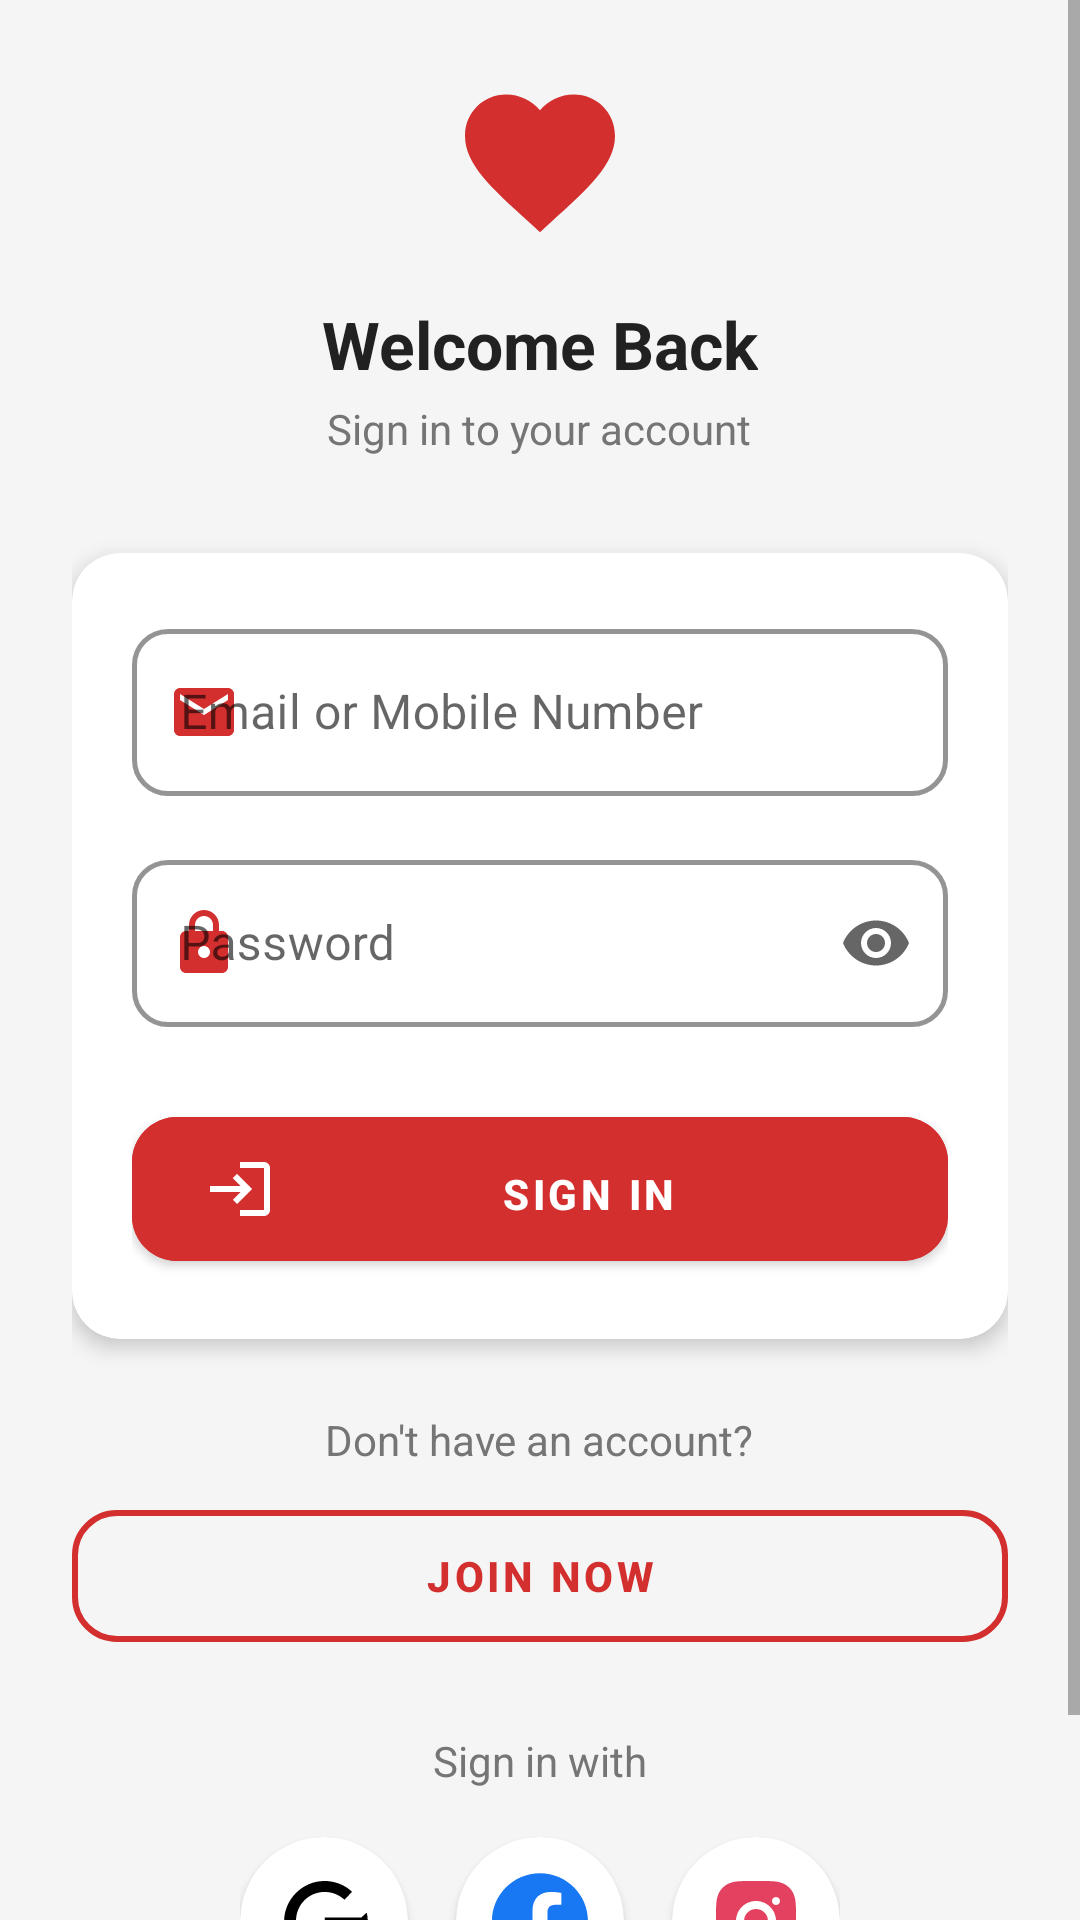

The Android layout XML behind this screen, and the referenced resources:
<!-- AndroidManifest.xml: application theme Theme.BloodBankBD -->
<!-- res/layout/fragment_login.xml -->
<ScrollView xmlns:android="http://schemas.android.com/apk/res/android"
    xmlns:app="http://schemas.android.com/apk/res-auto"
    android:layout_width="match_parent"
    android:layout_height="match_parent"
    android:background="@color/background"
    android:fillViewport="true">

    <LinearLayout
        android:layout_width="match_parent"
        android:layout_height="wrap_content"
        android:orientation="vertical"
        android:padding="24dp">

        
        <LinearLayout
            android:layout_width="match_parent"
            android:layout_height="wrap_content"
            android:orientation="vertical"
            android:gravity="center_horizontal"
            android:layout_marginBottom="32dp">

            
            <ImageView
                android:layout_width="60dp"
                android:layout_height="60dp"
                android:src="@drawable/ic_blood_drop"
                android:contentDescription="Blood Bank Logo"
                android:layout_marginBottom="16dp" />

            
            <TextView
                android:layout_width="wrap_content"
                android:layout_height="wrap_content"
                android:text="Welcome Back"
                android:textColor="@color/textPrimary"
                android:textSize="22sp"
                android:textStyle="bold" />

            <TextView
                android:layout_width="wrap_content"
                android:layout_height="wrap_content"
                android:text="Sign in to your account"
                android:textColor="@color/textSecondary"
                android:textSize="14sp"
                android:layout_marginTop="4dp" />

        </LinearLayout>

        
        <com.google.android.material.card.MaterialCardView
            android:layout_width="match_parent"
            android:layout_height="wrap_content"
            app:cardCornerRadius="16dp"
            app:cardElevation="4dp"
            android:layout_marginBottom="24dp">

            <LinearLayout
                android:layout_width="match_parent"
                android:layout_height="wrap_content"
                android:orientation="vertical"
                android:padding="20dp">

                
                <com.google.android.material.textfield.TextInputLayout
                    style="@style/Widget.BloodBankBD.TextInputLayout.OutlinedBox"
                    android:layout_width="match_parent"
                    android:layout_height="wrap_content"
                    android:layout_marginBottom="16dp"
                    app:hintTextColor="@color/primaryColor"
                    app:boxStrokeColor="@color/primaryColor"
                    app:endIconMode="clear_text"
                    app:startIconDrawable="@drawable/ic_email_filled"
                    app:startIconTint="@color/primaryColor">

                    <com.google.android.material.textfield.TextInputEditText
                        android:id="@+id/etMobile"
                        android:layout_width="match_parent"
                        android:layout_height="wrap_content"
                        android:inputType="textEmailAddress"
                        android:hint="Email or Mobile Number"
                        android:textColor="@color/input_text"
                        android:textSize="16sp"
                        android:maxLines="1" />

                </com.google.android.material.textfield.TextInputLayout>

                
                <com.google.android.material.textfield.TextInputLayout
                    style="@style/Widget.BloodBankBD.TextInputLayout.OutlinedBox"
                    android:layout_width="match_parent"
                    android:layout_height="wrap_content"
                    android:layout_marginBottom="24dp"
                    app:hintTextColor="@color/primaryColor"
                    app:boxStrokeColor="@color/primaryColor"
                    app:endIconMode="password_toggle"
                    app:startIconDrawable="@drawable/ic_lock_filled"
                    app:startIconTint="@color/primaryColor">

                    <com.google.android.material.textfield.TextInputEditText
                        android:id="@+id/etPassword"
                        android:layout_width="match_parent"
                        android:layout_height="wrap_content"
                        android:inputType="textPassword"
                        android:hint="Password"
                        android:textColor="@color/input_text"
                        android:textSize="16sp"
                        android:maxLines="1" />

                </com.google.android.material.textfield.TextInputLayout>

                
                <com.google.android.material.button.MaterialButton
                    android:id="@+id/btnLogin"
                    android:layout_width="match_parent"
                    android:layout_height="60dp"
                    android:text="SIGN IN"
                    android:textSize="14sp"
                    android:textStyle="bold"
                    android:backgroundTint="@color/primaryColor"
                    android:textColor="@android:color/white"
                    app:cornerRadius="15dp"
                    app:icon="@drawable/ic_login_filled"
                    app:iconGravity="start"
                    app:iconPadding="8dp"
                    app:iconTint="@android:color/white"
                    android:paddingStart="24dp"
                    android:paddingEnd="24dp"
                    android:elevation="4dp" />

            </LinearLayout>

        </com.google.android.material.card.MaterialCardView>

        
        <LinearLayout
            android:layout_width="match_parent"
            android:layout_height="wrap_content"
            android:orientation="vertical"
            android:gravity="center"
            android:layout_marginBottom="24dp">

            <TextView
                android:layout_width="wrap_content"
                android:layout_height="wrap_content"
                android:text="Don't have an account?"
                android:textColor="@color/textSecondary"
                android:textSize="14sp"
                android:layout_marginBottom="8dp" />

            <com.google.android.material.button.MaterialButton
                android:id="@+id/btnJoinNow"
                android:layout_width="match_parent"
                android:layout_height="56dp"
                android:text="JOIN NOW"
                android:textSize="14sp"
                android:textStyle="bold"
                android:textColor="@color/primaryColor"
                app:cornerRadius="15dp"
                style="@style/Widget.MaterialComponents.Button.OutlinedButton"
                app:strokeColor="@color/primaryColor"
                app:strokeWidth="2dp"
                app:icon="@drawable/ic_person_add"
                app:iconGravity="start"
                app:iconPadding="8dp"
                app:iconTint="@color/primaryColor" />

        </LinearLayout>

        
        <LinearLayout
            android:layout_width="match_parent"
            android:layout_height="wrap_content"
            android:orientation="vertical"
            android:gravity="center"
            android:layout_marginBottom="24dp">

            <TextView
                android:layout_width="wrap_content"
                android:layout_height="wrap_content"
                android:text="Sign in with"
                android:textColor="@color/textSecondary"
                android:textSize="14sp"
                android:layout_marginBottom="16dp" />

            <LinearLayout
                android:layout_width="wrap_content"
                android:layout_height="wrap_content"
                android:orientation="horizontal"
                android:gravity="center">

                
                <com.google.android.material.card.MaterialCardView
                    android:layout_width="56dp"
                    android:layout_height="56dp"
                    app:cardCornerRadius="28dp"
                    app:cardElevation="2dp"
                    android:layout_marginEnd="16dp"
                    android:clickable="true"
                    android:focusable="true">

                    <ImageView
                        android:layout_width="32dp"
                        android:layout_height="32dp"
                        android:src="@drawable/ic_google"
                        android:contentDescription="Google Login"
                        android:layout_gravity="center" />

                </com.google.android.material.card.MaterialCardView>

                
                <com.google.android.material.card.MaterialCardView
                    android:layout_width="56dp"
                    android:layout_height="56dp"
                    app:cardCornerRadius="28dp"
                    app:cardElevation="2dp"
                    android:layout_marginEnd="16dp"
                    android:clickable="true"
                    android:focusable="true">

                    <ImageView
                        android:layout_width="32dp"
                        android:layout_height="32dp"
                        android:src="@drawable/ic_facebook"
                        android:contentDescription="Facebook Login"
                        android:layout_gravity="center" />

                </com.google.android.material.card.MaterialCardView>

                
                <com.google.android.material.card.MaterialCardView
                    android:layout_width="56dp"
                    android:layout_height="56dp"
                    app:cardCornerRadius="28dp"
                    app:cardElevation="2dp"
                    android:clickable="true"
                    android:focusable="true">

                    <ImageView
                        android:layout_width="32dp"
                        android:layout_height="32dp"
                        android:src="@drawable/ic_instagram"
                        android:contentDescription="Instagram Login"
                        android:layout_gravity="center" />

                </com.google.android.material.card.MaterialCardView>

            </LinearLayout>

        </LinearLayout>

    </LinearLayout>

</ScrollView>
<!-- resources referenced by this layout -->
<resources>
  <color name="background">#F5F5F5</color>
  <color name="input_text">#212121</color>
  <color name="primaryColor">#D32F2F</color>
  <color name="textPrimary">#212121</color>
  <color name="textSecondary">#757575</color>
  <!-- drawable ic_blood_drop (drawable) -->
  <?xml version="1.0" encoding="utf-8"?>
  <vector xmlns:android="http://schemas.android.com/apk/res/android"
      android:width="80dp"
      android:height="80dp"
      android:viewportWidth="24"
      android:viewportHeight="24"
      android:tint="@color/primaryColor">
      <path
          android:fillColor="@android:color/white"
          android:pathData="M12,21.35l-1.45,-1.32C5.4,15.36 2,12.28 2,8.5 2,5.42 4.42,3 7.5,3c1.74,0 3.41,0.81 4.5,2.09C13.09,3.81 14.76,3 16.5,3 19.58,3 22,5.42 22,8.5c0,3.78 -3.4,6.86 -8.55,11.54L12,21.35z"/>
  </vector>
  <!-- drawable ic_email_filled (drawable) -->
  <?xml version="1.0" encoding="utf-8"?>
  <vector xmlns:android="http://schemas.android.com/apk/res/android"
      android:width="24dp"
      android:height="24dp"
      android:viewportWidth="24"
      android:viewportHeight="24"
      android:tint="?attr/colorOnSurface">
      <path
          android:fillColor="@android:color/white"
          android:pathData="M20,4H4c-1.1,0 -1.99,0.9 -1.99,2L2,18c0,1.1 0.9,2 2,2h16c1.1,0 2,-0.9 2,-2V6c0,-1.1 -0.9,-2 -2,-2zm0,4l-8,5 -8,-5V6l8,5 8,-5v2z"/>
  </vector>
  <!-- drawable ic_google (drawable) -->
  <?xml version="1.0" encoding="utf-8"?>
  <vector xmlns:android="http://schemas.android.com/apk/res/android"
      android:width="24dp"
      android:height="24dp"
      android:viewportWidth="24"
      android:viewportHeight="24">
      <path
          android:fillColor="#FF000000"
          android:pathData="M21.35,11.1h-9.17v2.73h6.51c-0.33,3.81 -3.5,5.44 -6.5,5.44C8.36,19.27 5,16.25 5,12c0,-4.1 3.2,-7.27 7.2,-7.27c3.09,0 4.9,1.97 4.9,1.97L19,4.72S16.56,2 12.1,2C6.42,2 2.03,6.8 2.03,12c0,5.05 4.13,10 10.22,10c5.35,0 10.68,-4.02 10.68,-10.2c0,-0.67 -0.11,-1.3 -0.25,-1.88h-0.02z"/>
  </vector>
  <!-- drawable ic_login_filled (drawable) -->
  <?xml version="1.0" encoding="utf-8"?>
  <vector xmlns:android="http://schemas.android.com/apk/res/android"
      android:width="24dp"
      android:height="24dp"
      android:viewportWidth="24"
      android:viewportHeight="24"
      android:tint="@android:color/white">
      <path
          android:fillColor="@android:color/white"
          android:pathData="M11,7L9.6,8.4l2.6,2.6H2v2h10.2l-2.6,2.6L11,17l5,-5 -5,-5zM20,19h-8v2h8c1.1,0 2,-0.9 2,-2V5c0,-1.1 -0.9,-2 -2,-2h-8v2h8v14z"/>
  </vector>
  <style name="Widget.BloodBankBD.TextInputLayout.OutlinedBox" parent="Widget.MaterialComponents.TextInputLayout.OutlinedBox">
          <item name="boxStrokeColor">@color/primaryColor</item>
          <item name="hintTextColor">@color/primaryColor</item>
          <item name="boxStrokeWidth">1.5dp</item>
          <item name="boxCornerRadiusBottomEnd">12dp</item>
          <item name="boxCornerRadiusBottomStart">12dp</item>
          <item name="boxCornerRadiusTopEnd">12dp</item>
          <item name="boxCornerRadiusTopStart">12dp</item>
      </style>
  <color name="primaryDark">#B71C1C</color>
  <color name="white">#FFFFFF</color>
  <color name="accent">#4CAF50</color>
  <color name="teal_200">#03DAC5</color>
  <color name="black">#000000</color>
  <style name="Widget.BloodBankBD.Button" parent="Widget.MaterialComponents.Button">
          <item name="android:textSize">16sp</item>
          <item name="android:textStyle">bold</item>
          <item name="cornerRadius">12dp</item>
          <item name="android:paddingTop">16dp</item>
          <item name="android:paddingBottom">16dp</item>
          <item name="android:gravity">center</item>
      </style>
</resources>
